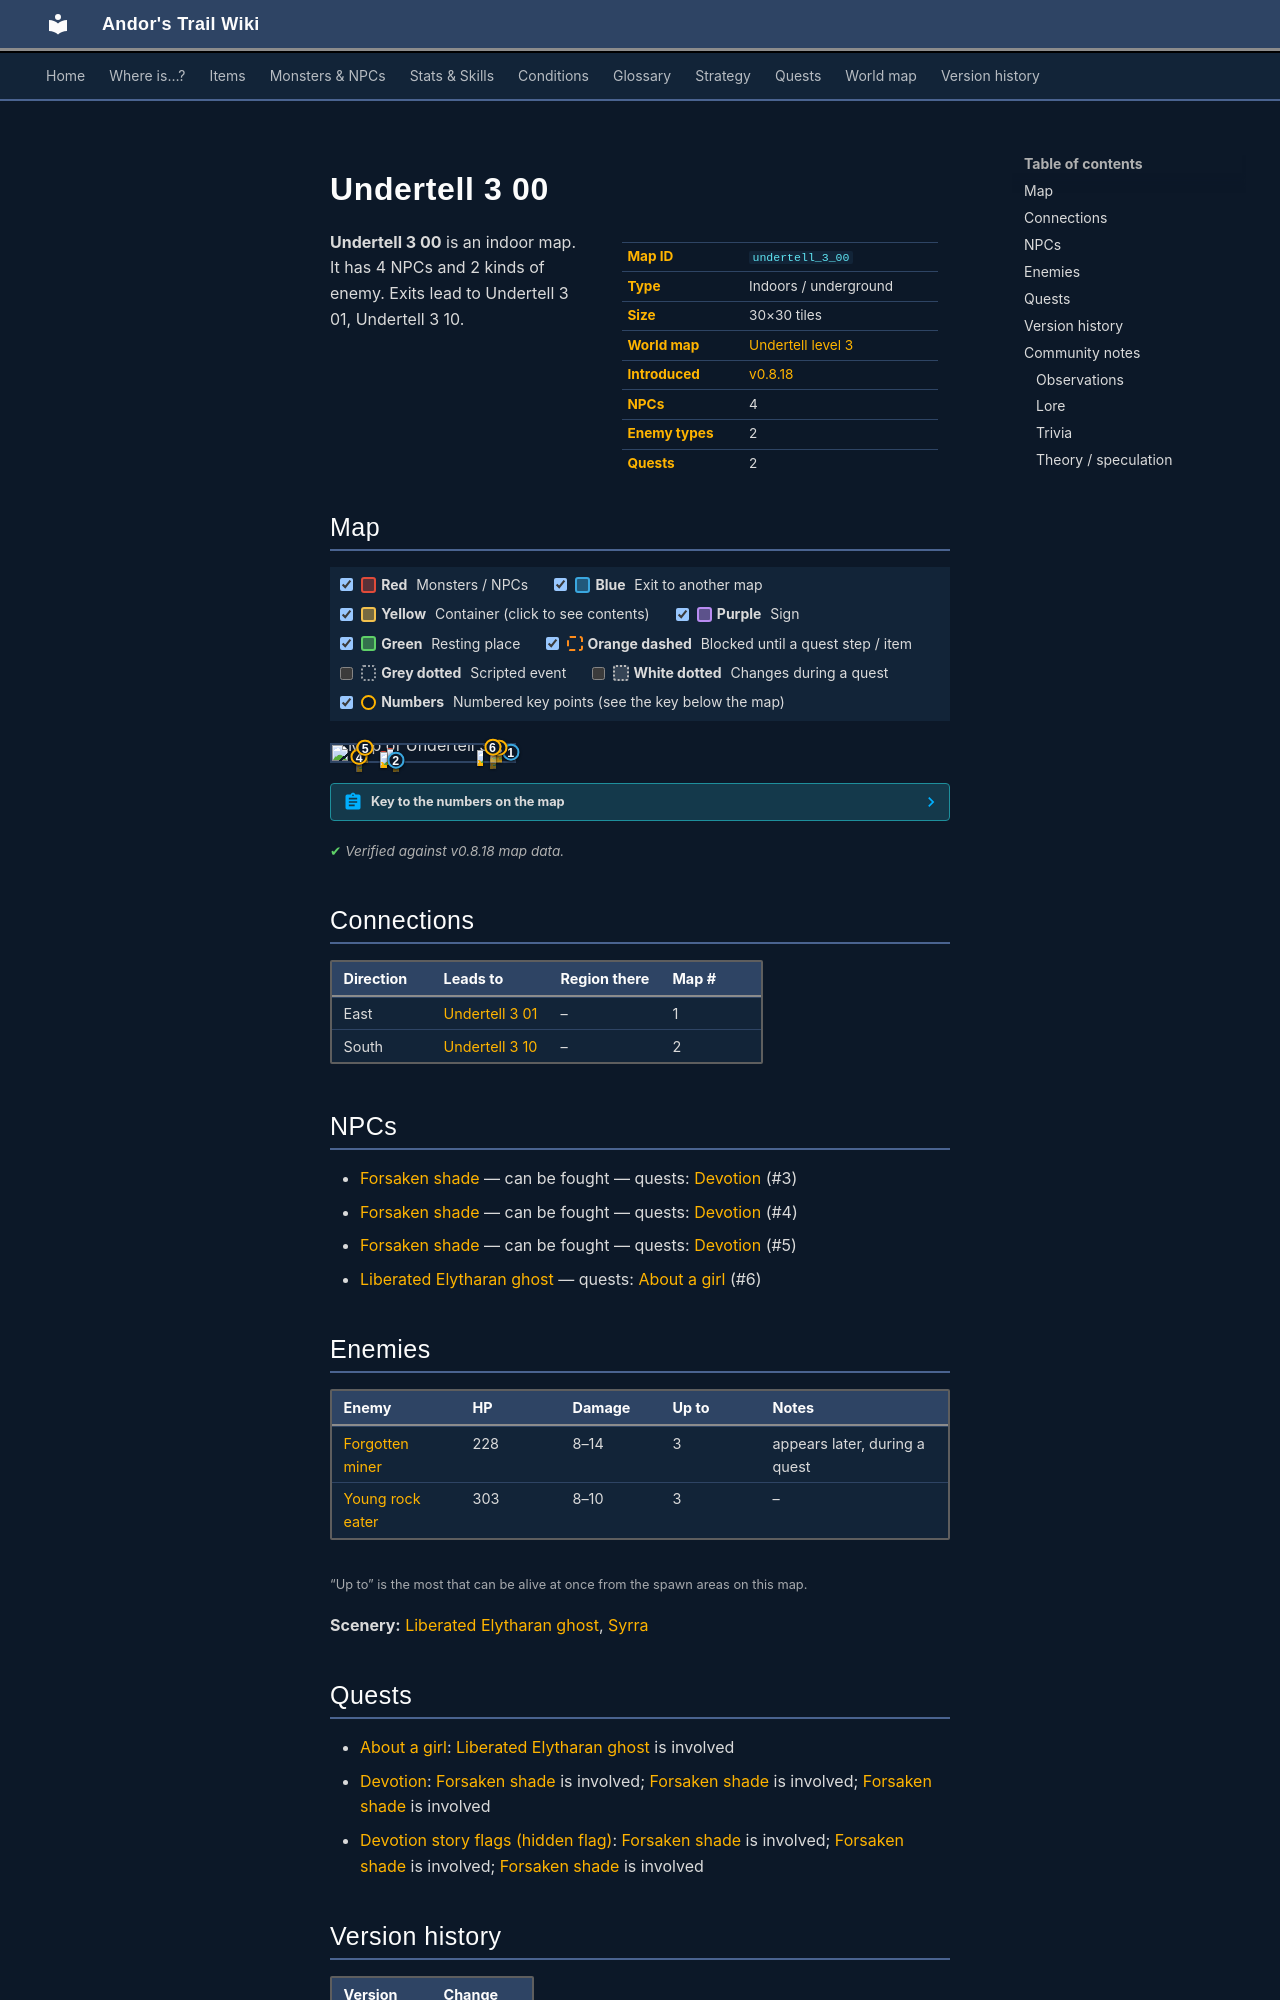

repository: asdfghjkl628/Andor-s-Trail-Wikiiii · page: maps/undertell_3_00/index.html · generator: mkdocs

---
description: "Undertell 3 00 is an indoor location in Andor's Trail. NPCs: Forsaken shade, Forsaken shade, Forsaken shade, Liberated Elytharan ghost. Enemies: Forgotten miner, Young rock eater. Exits to Undertell 3 01, Undertell 3 10."
---

# Undertell 3 00

<div class="infobox" markdown>

| | |
|---|---|
| **Map ID** | `undertell_3_00` |
| **Type** | Indoors / underground |
| **Size** | 30×30 tiles |
| **World map** | [Undertell level 3](index.md) |
| **Introduced** | [v0.8.18](../versions/0.8.18.md) |
| **NPCs** | 4 |
| **Enemy types** | 2 |
| **Quests** | 2 |

</div>

**Undertell 3 00** is an indoor map. It has 4 NPCs and 2 kinds of enemy. Exits lead to Undertell 3 01, Undertell 3 10.

## Map

<div class="map-legend" markdown="0"><label class="lg"><input type="checkbox" data-t="spawn" checked><span class="sw sw-spawn"></span><b>Red</b>&nbsp;Monsters / NPCs</label><label class="lg"><input type="checkbox" data-t="mapchange" checked><span class="sw sw-mapchange"></span><b>Blue</b>&nbsp;Exit to another map</label><label class="lg"><input type="checkbox" data-t="container" checked><span class="sw sw-container"></span><b>Yellow</b>&nbsp;Container (click to see contents)</label><label class="lg"><input type="checkbox" data-t="sign" checked><span class="sw sw-sign"></span><b>Purple</b>&nbsp;Sign</label><label class="lg"><input type="checkbox" data-t="rest" checked><span class="sw sw-rest"></span><b>Green</b>&nbsp;Resting place</label><label class="lg"><input type="checkbox" data-t="key" checked><span class="sw sw-key"></span><b>Orange dashed</b>&nbsp;Blocked until a quest step / item</label><label class="lg"><input type="checkbox" data-t="script"><span class="sw sw-script"></span><b>Grey dotted</b>&nbsp;Scripted event</label><label class="lg"><input type="checkbox" data-t="replace"><span class="sw sw-replace"></span><b>White dotted</b>&nbsp;Changes during a quest</label><label class="lg"><input type="checkbox" data-t="pin" checked><span class="sw sw-pin"></span><b>Numbers</b>&nbsp;Numbered key points (see the key below the map)</label></div>

<div class="map-wrap hide-script hide-replace" markdown="0"><img src="../../assets/maps/undertell_3_00.webp" alt="Map of Undertell 3 00" width="960" height="960" loading="lazy"><a id="place-east" class="mo mo-mapchange" href="../undertell_3_01/#place-west" title="Exit to Undertell 3 01" style="left:96.667%;top:33.333%;width:3.333%;height:26.667%"></a><a id="place-south" class="mo mo-mapchange" href="../undertell_3_10/#place-north" title="Exit to Undertell 3 10" style="left:33.333%;top:96.667%;width:3.333%;height:3.333%"></a><span class="mo mo-spawn" title="Spawns: Forsaken shade (only appears later, during a quest)" style="left:86.667%;top:16.667%;width:6.667%;height:3.333%"></span><span class="mo mo-spawn" title="Spawns: Forsaken shade (only appears later, during a quest)" style="left:16.667%;top:16.667%;width:3.333%;height:6.667%"></span><span class="mo mo-spawn" title="Spawns: Forsaken shade (only appears later, during a quest)" style="left:13.333%;top:73.333%;width:3.333%;height:6.667%"></span><span class="mo mo-spawn" title="Spawns: Liberated Elytharan ghost (only appears later, during a quest)" style="left:86.667%;top:13.333%;width:3.333%;height:3.333%"></span><span class="mo mo-spawn" title="Spawns: Liberated Elytharan ghost (only appears later, during a quest)" style="left:90.000%;top:10.000%;width:3.333%;height:3.333%"></span><span class="mo mo-spawn" title="Spawns: Forgotten miner (only appears later, during a quest)" style="left:13.333%;top:26.667%;width:3.333%;height:3.333%"></span><span class="mo mo-spawn" title="Spawns: Forgotten miner (only appears later, during a quest)" style="left:33.333%;top:70.000%;width:3.333%;height:10.000%"></span><span class="mo mo-spawn" title="Spawns: Young rock eater" style="left:30.000%;top:23.333%;width:3.333%;height:10.000%"></span><span class="mo mo-spawn" title="Spawns: Young rock eater" style="left:80.000%;top:33.333%;width:3.333%;height:6.667%"></span><span class="mo mo-spawn" title="Spawns: Forgotten miner (only appears later, during a quest)" style="left:86.667%;top:53.333%;width:3.333%;height:13.333%"></span><span class="mo mo-spawn" title="Spawns: Young rock eater" style="left:26.667%;top:40.000%;width:3.333%;height:10.000%"></span><span class="mo mo-spawn" title="Spawns: Syrra (only appears later, during a quest)" style="left:86.667%;top:10.000%;width:3.333%;height:3.333%"></span><a class="mob mob-later" href="../../monsters/shade1/#v-shade7" title="Forsaken shade (appears later in a quest)" style="left:90.000%;top:16.667%;width:3.333%;height:3.333%"><img src="../../assets/icons/monsters/monsters_newb_1_663.png" alt="Forsaken shade"></a><a class="mob mob-later" href="../../monsters/shade1/#v-shade8" title="Forsaken shade (appears later in a quest)" style="left:16.667%;top:16.667%;width:3.333%;height:3.333%"><img src="../../assets/icons/monsters/monsters_newb_1_663.png" alt="Forsaken shade"></a><a class="mob mob-later" href="../../monsters/shade1/#v-shade9" title="Forsaken shade (appears later in a quest)" style="left:13.333%;top:73.333%;width:3.333%;height:3.333%"><img src="../../assets/icons/monsters/monsters_newb_1_663.png" alt="Forsaken shade"></a><a class="mob mob-later" href="../../monsters/elytharan_liberated_ghost/" title="Liberated Elytharan ghost (appears later in a quest)" style="left:86.667%;top:13.333%;width:3.333%;height:3.333%"><img src="../../assets/icons/monsters/monsters_gisons_11.png" alt="Liberated Elytharan ghost"></a><a class="mob mob-later" href="../../monsters/elytharan_liberated_ghost/#v-elytharan_liberated_ghost2" title="Liberated Elytharan ghost (appears later in a quest)" style="left:90.000%;top:10.000%;width:3.333%;height:3.333%"><img src="../../assets/icons/monsters/monsters_gisons_9.png" alt="Liberated Elytharan ghost"></a><a class="mob mob-later" href="../../monsters/forgotten_miner/" title="Forgotten miner (appears later in a quest)" style="left:13.333%;top:26.667%;width:3.333%;height:3.333%"><img src="../../assets/icons/monsters/monsters_misc_4.png" alt="Forgotten miner"></a><a class="mob mob-later" href="../../monsters/forgotten_miner/" title="Forgotten miner (appears later in a quest)" style="left:33.333%;top:70.000%;width:3.333%;height:3.333%"><img src="../../assets/icons/monsters/monsters_misc_4.png" alt="Forgotten miner"></a><a class="mob" href="../../monsters/young_rock_eater/" title="Young rock eater" style="left:30.000%;top:26.667%;width:3.333%;height:3.333%"><img src="../../assets/icons/monsters/monsters_rltiles1_55.png" alt="Young rock eater"></a><a class="mob" href="../../monsters/young_rock_eater/" title="Young rock eater" style="left:80.000%;top:33.333%;width:3.333%;height:3.333%"><img src="../../assets/icons/monsters/monsters_rltiles1_55.png" alt="Young rock eater"></a><a class="mob mob-later" href="../../monsters/forgotten_miner/" title="Forgotten miner (appears later in a quest)" style="left:86.667%;top:53.333%;width:3.333%;height:3.333%"><img src="../../assets/icons/monsters/monsters_misc_4.png" alt="Forgotten miner"></a><a class="mob" href="../../monsters/young_rock_eater/" title="Young rock eater" style="left:26.667%;top:43.333%;width:3.333%;height:3.333%"><img src="../../assets/icons/monsters/monsters_rltiles1_55.png" alt="Young rock eater"></a><a class="mob mob-later" href="../../monsters/about_a_girl_final/" title="Syrra (appears later in a quest)" style="left:86.667%;top:10.000%;width:3.333%;height:3.333%"><img src="../../assets/icons/monsters/monsters_gisons_14.png" alt="Syrra"></a><a class="pin pin-exit" href="#key-1" style="left:98.333%;top:46.667%" title="Exit (east): to [Undertell 3 01](undertell_3_01.md)">1</a><a class="pin pin-exit" href="#key-2" style="left:35.000%;top:98.333%" title="Exit (south): to [Undertell 3 10](undertell_3_10.md)">2</a><a id="pin-npc-shade7" class="pin pin-npc" href="#key-3" style="left:91.667%;top:18.333%" title="[Forsaken shade](../../monsters/shade1.md#v-shade7): 1 quest">3</a><a id="pin-npc-shade9" class="pin pin-npc" href="#key-4" style="left:15.000%;top:75.000%" title="[Forsaken shade](../../monsters/shade1.md#v-shade9): 1 quest">4</a><a id="pin-npc-shade8" class="pin pin-npc" href="#key-5" style="left:18.333%;top:18.333%" title="[Forsaken shade](../../monsters/shade1.md#v-shade8): 1 quest">5</a><a id="pin-npc-elytharan_liberated_ghost" class="pin pin-npc" href="#key-6" style="left:88.333%;top:15.000%" title="[Liberated Elytharan ghost](../../monsters/elytharan_liberated_ghost.md): 1 quest">6</a></div>

??? abstract "Key to the numbers on the map"

    | # | What | Details |
    |---|---|---|
    | <span id="key-1"></span>1 | Exit (east) | to [Undertell 3 01](undertell_3_01.md) |
    | <span id="key-2"></span>2 | Exit (south) | to [Undertell 3 10](undertell_3_10.md) |
    | <span id="key-3"></span>3 | [Forsaken shade](../monsters/shade1.md#v-shade7) | 1 quest |
    | <span id="key-4"></span>4 | [Forsaken shade](../monsters/shade1.md#v-shade9) | 1 quest |
    | <span id="key-5"></span>5 | [Forsaken shade](../monsters/shade1.md#v-shade8) | 1 quest |
    | <span id="key-6"></span>6 | [Liberated Elytharan ghost](../monsters/elytharan_liberated_ghost.md) | 1 quest |


<p class="verified">Verified against v0.8.18 map data.</p>

## Connections

| Direction | Leads to | Region there | Map # |
|---|---|---|---|
| East | [Undertell 3 01](undertell_3_01.md) | – | 1 |
| South | [Undertell 3 10](undertell_3_10.md) | – | 2 |

## NPCs

- [Forsaken shade](../monsters/shade1.md#v-shade7) — can be fought — quests: [Devotion](../quests/devotion.md) (#3)
- [Forsaken shade](../monsters/shade1.md#v-shade9) — can be fought — quests: [Devotion](../quests/devotion.md) (#4)
- [Forsaken shade](../monsters/shade1.md#v-shade8) — can be fought — quests: [Devotion](../quests/devotion.md) (#5)
- [Liberated Elytharan ghost](../monsters/elytharan_liberated_ghost.md) — quests: [About a girl](../quests/about_a_girl.md) (#6)
